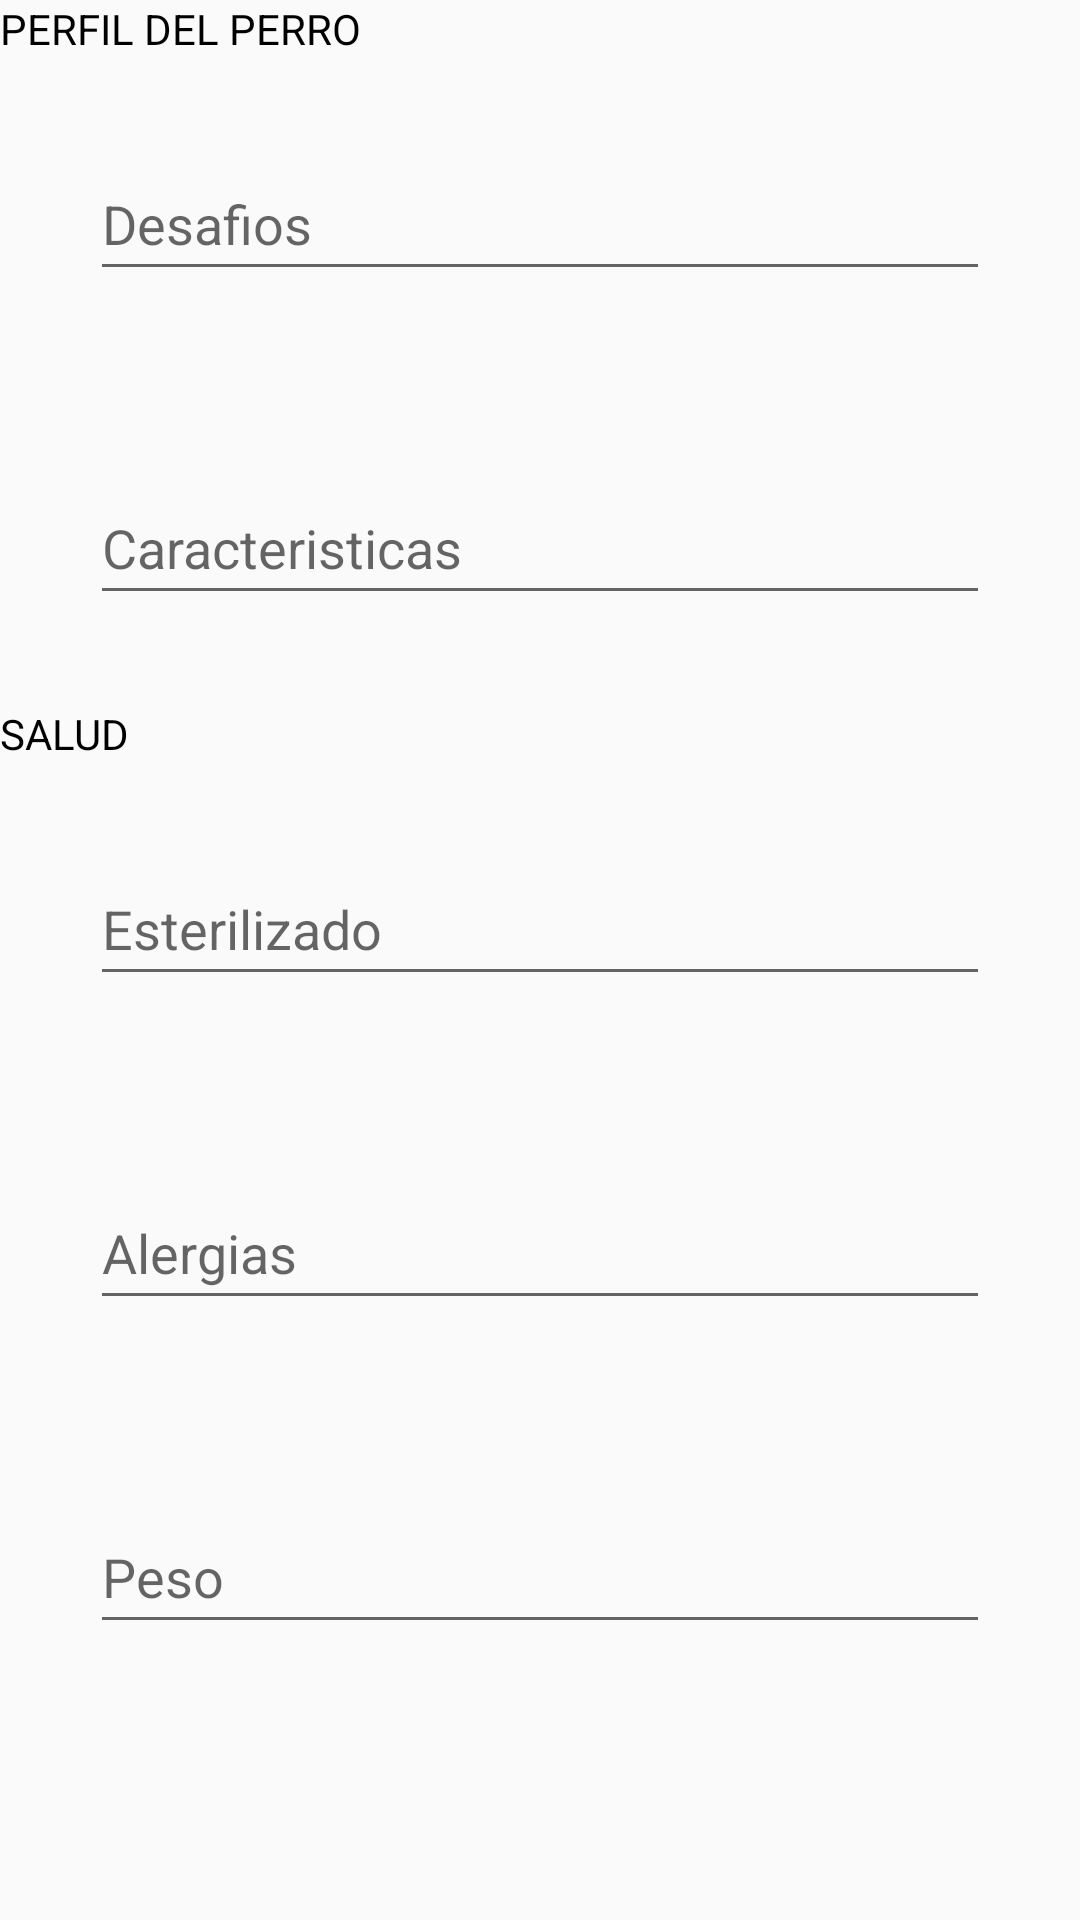

Here is an Android app screen rendered from its layout file. Give the layout XML and the strings, colors and styles it references.
<!-- AndroidManifest.xml: application theme Theme.YoguesPet -->
<!-- res/layout/activity_salud.xml -->
<?xml version="1.0" encoding="utf-8"?>
<androidx.constraintlayout.widget.ConstraintLayout xmlns:android="http://schemas.android.com/apk/res/android"
    xmlns:app="http://schemas.android.com/apk/res-auto"
    xmlns:tools="http://schemas.android.com/tools"
    android:id="@+id/main"
    android:layout_width="match_parent"
    android:layout_height="match_parent"
    tools:context=".actividades.SaludActivity">

    <LinearLayout
        android:layout_width="match_parent"
        android:layout_height="match_parent"
        android:orientation="vertical"
        tools:layout_editor_absoluteX="-9dp"
        tools:layout_editor_absoluteY="12dp">


        <TextView
            android:layout_width="match_parent"
            android:layout_height="wrap_content"
            android:text="PERFIL DEL PERRO"
            android:textColor="@color/black" />

        <EditText
            android:layout_width="match_parent"
            android:layout_height="wrap_content"
            android:layout_margin="30dp"
            android:hint="@string/txtDesafios"
            android:inputType="text"
            android:maxLength="40"
            android:minHeight="48dp"
            tools:visibility="visible" />

        <EditText
            android:layout_width="match_parent"
            android:layout_height="wrap_content"
            android:layout_margin="30dp"
            android:hint="@string/txtCaracteristicas"
            android:inputType="text"
            android:maxLength="40"
            android:minHeight="48dp"
            tools:visibility="visible" />

        <TextView
            android:layout_width="match_parent"
            android:layout_height="wrap_content"
            android:text="SALUD"
            android:textColor="@color/black" />

        <EditText
            android:layout_width="match_parent"
            android:layout_height="wrap_content"
            android:layout_margin="30dp"
            android:hint="@string/txtEsterilizado"
            android:inputType="text"
            android:maxLength="40"
            android:minHeight="48dp"
            tools:visibility="visible" />

        <EditText
            android:layout_width="match_parent"
            android:layout_height="wrap_content"
            android:layout_margin="30dp"
            android:hint="@string/txtAlergias"
            android:inputType="text"
            android:maxLength="40"
            android:minHeight="48dp"
            tools:visibility="visible" />

        <EditText
            android:layout_width="match_parent"
            android:layout_height="wrap_content"
            android:layout_margin="30dp"
            android:hint="@string/txtPeso"
            android:inputType="text"
            android:maxLength="40"
            android:minHeight="48dp"
            tools:visibility="visible" />

        <EditText
            android:layout_width="match_parent"
            android:layout_height="wrap_content"
            android:layout_margin="30dp"
            android:hint="@string/txtCitaconelveterinario"
            android:inputType="text"
            android:maxLength="40"
            android:minHeight="48dp"
            tools:visibility="visible" />

        <Button
            android:id="@+id/btnGuardar"
            android:layout_width="100dp"
            android:layout_height="50dp"
            android:layout_gravity="center_horizontal"
            android:text="@string/btnGuardar"
            android:textAllCaps="false" />

    </LinearLayout>

</androidx.constraintlayout.widget.ConstraintLayout>
<!-- resources referenced by this layout -->
<resources>
  <color name="black">#FF000000</color>
  <string name="btnGuardar">Guardar</string>
  <string name="txtAlergias">Alergias</string>
  <string name="txtCaracteristicas">Caracteristicas</string>
  <string name="txtCitaconelveterinario">Cita con el veterinario</string>
  <string name="txtDesafios">Desafios</string>
  <string name="txtEsterilizado">Esterilizado</string>
  <string name="txtPeso">Peso</string>
  <style name="Theme.YoguesPet" parent="Theme.AppCompat.Light.NoActionBar">
          
          <item name="colorPrimary">@color/purple_500</item>
          <item name="colorPrimaryVariant">@color/purple_700</item>
          <item name="colorOnPrimary">@color/white</item>
          
          <item name="colorSecondary">@color/teal_200</item>
          <item name="colorSecondaryVariant">@color/teal_700</item>
          <item name="colorOnSecondary">@color/black</item>
          
          <item name="android:statusBarColor">?attr/colorPrimaryVariant</item>
          
      </style>
  <color name="purple_500">#FF6200EE</color>
  <color name="purple_700">#FF3700B3</color>
  <color name="white">#FFFFFFFF</color>
  <color name="teal_200">#FF03DAC5</color>
  <color name="teal_700">#FF018786</color>
</resources>
